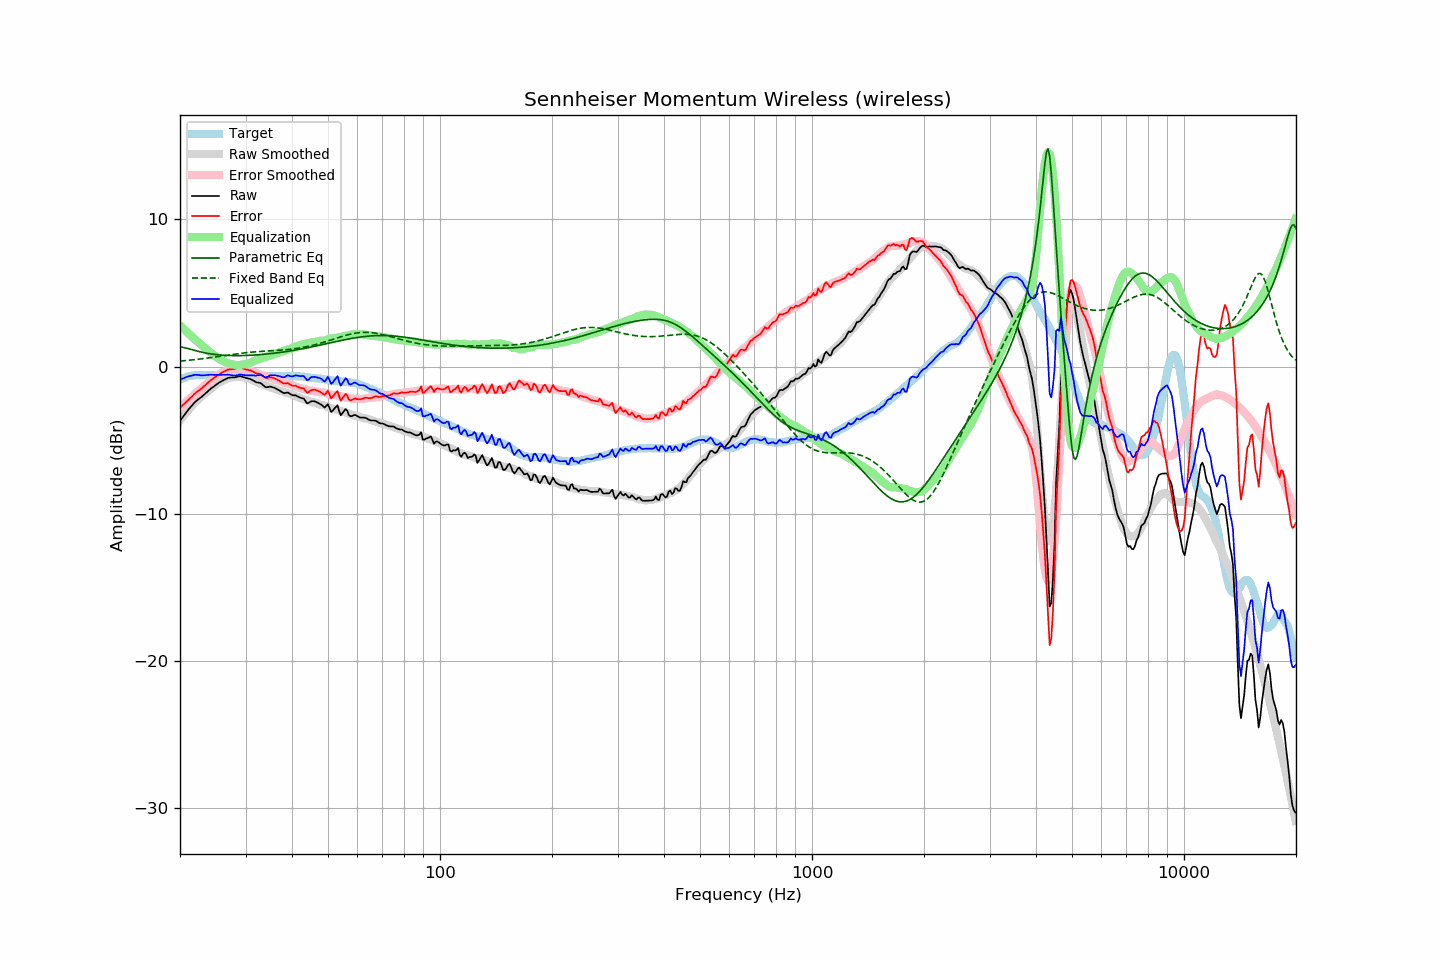

The file beside this chart, header and first rows:
frequency, raw, error, smoothed, error_smoothed, equalization, parametric_eq, fixed_band_eq, equalized_raw, equalized_smoothed, target
20.00, -3.68, -2.80, -3.66, -2.80, 2.80, 1.34, 0.38, -0.88, -0.86, -0.89
20.20, -3.53, -2.70, -3.51, -2.70, 2.70, 1.32, 0.39, -0.84, -0.82, -0.84
20.40, -3.39, -2.61, -3.37, -2.59, 2.59, 1.30, 0.40, -0.80, -0.78, -0.78
20.61, -3.25, -2.49, -3.24, -2.49, 2.49, 1.28, 0.41, -0.76, -0.75, -0.76
20.81, -3.09, -2.39, -3.10, -2.38, 2.38, 1.25, 0.42, -0.71, -0.72, -0.70
21.02, -2.95, -2.29, -2.97, -2.28, 2.28, 1.23, 0.43, -0.67, -0.69, -0.67
21.23, -2.82, -2.18, -2.85, -2.18, 2.18, 1.20, 0.44, -0.64, -0.67, -0.65
21.44, -2.70, -2.08, -2.72, -2.08, 2.08, 1.17, 0.45, -0.62, -0.64, -0.62
21.66, -2.57, -1.97, -2.60, -1.98, 1.98, 1.14, 0.46, -0.59, -0.62, -0.61
21.87, -2.44, -1.85, -2.49, -1.88, 1.88, 1.11, 0.47, -0.56, -0.60, -0.59
22.09, -2.34, -1.77, -2.37, -1.79, 1.79, 1.08, 0.48, -0.56, -0.59, -0.58
22.31, -2.25, -1.69, -2.26, -1.69, 1.69, 1.05, 0.50, -0.56, -0.57, -0.57
22.54, -2.17, -1.61, -2.16, -1.59, 1.59, 1.02, 0.51, -0.58, -0.57, -0.57
22.76, -2.09, -1.53, -2.06, -1.50, 1.50, 0.99, 0.52, -0.59, -0.57, -0.57
22.99, -2.00, -1.43, -1.97, -1.41, 1.41, 0.97, 0.54, -0.60, -0.56, -0.58
23.22, -1.90, -1.33, -1.88, -1.31, 1.31, 0.95, 0.55, -0.59, -0.56, -0.58
23.45, -1.80, -1.23, -1.78, -1.22, 1.22, 0.92, 0.56, -0.58, -0.56, -0.58
23.69, -1.70, -1.14, -1.69, -1.13, 1.13, 0.90, 0.58, -0.57, -0.56, -0.57
23.92, -1.60, -1.04, -1.61, -1.04, 1.04, 0.88, 0.59, -0.56, -0.56, -0.57
24.16, -1.51, -0.95, -1.52, -0.96, 0.96, 0.87, 0.61, -0.55, -0.56, -0.57
24.40, -1.43, -0.88, -1.43, -0.87, 0.87, 0.85, 0.62, -0.56, -0.56, -0.56
24.65, -1.34, -0.78, -1.35, -0.78, 0.78, 0.84, 0.64, -0.56, -0.56, -0.57
24.89, -1.26, -0.70, -1.26, -0.70, 0.70, 0.82, 0.65, -0.56, -0.56, -0.57
25.14, -1.18, -0.62, -1.18, -0.62, 0.62, 0.81, 0.67, -0.56, -0.56, -0.57
25.39, -1.11, -0.56, -1.11, -0.55, 0.55, 0.80, 0.69, -0.57, -0.56, -0.56
25.65, -1.04, -0.49, -1.04, -0.48, 0.48, 0.79, 0.70, -0.56, -0.56, -0.56
25.91, -0.98, -0.42, -0.98, -0.42, 0.42, 0.78, 0.72, -0.56, -0.56, -0.57
26.16, -0.92, -0.36, -0.93, -0.37, 0.37, 0.77, 0.73, -0.56, -0.56, -0.57
26.43, -0.86, -0.30, -0.88, -0.31, 0.31, 0.77, 0.75, -0.55, -0.56, -0.57
26.69, -0.81, -0.25, -0.83, -0.27, 0.27, 0.76, 0.77, -0.55, -0.57, -0.57
26.96, -0.76, -0.20, -0.79, -0.22, 0.22, 0.76, 0.78, -0.54, -0.57, -0.57
27.23, -0.75, -0.19, -0.76, -0.19, 0.19, 0.75, 0.80, -0.56, -0.57, -0.57
27.50, -0.74, -0.18, -0.73, -0.16, 0.16, 0.75, 0.82, -0.58, -0.57, -0.57
27.77, -0.74, -0.17, -0.71, -0.14, 0.14, 0.75, 0.83, -0.60, -0.57, -0.58
28.05, -0.73, -0.16, -0.70, -0.12, 0.12, 0.75, 0.85, -0.61, -0.57, -0.58
28.33, -0.71, -0.13, -0.69, -0.11, 0.11, 0.75, 0.86, -0.60, -0.58, -0.59
28.62, -0.68, -0.10, -0.68, -0.11, 0.11, 0.75, 0.88, -0.58, -0.58, -0.59
28.90, -0.65, -0.08, -0.69, -0.11, 0.11, 0.75, 0.89, -0.54, -0.58, -0.58
29.19, -0.66, -0.08, -0.70, -0.12, 0.12, 0.75, 0.90, -0.54, -0.58, -0.59
29.48, -0.70, -0.13, -0.72, -0.14, 0.14, 0.75, 0.92, -0.56, -0.58, -0.58
29.78, -0.73, -0.15, -0.74, -0.16, 0.16, 0.75, 0.93, -0.57, -0.58, -0.59
30.08, -0.77, -0.20, -0.76, -0.18, 0.18, 0.76, 0.94, -0.59, -0.58, -0.58
30.38, -0.79, -0.21, -0.79, -0.20, 0.20, 0.76, 0.96, -0.59, -0.59, -0.59
30.68, -0.82, -0.24, -0.82, -0.23, 0.23, 0.77, 0.97, -0.59, -0.59, -0.59
30.99, -0.85, -0.27, -0.86, -0.28, 0.28, 0.77, 0.98, -0.58, -0.59, -0.59
31.30, -0.91, -0.32, -0.91, -0.32, 0.32, 0.78, 0.99, -0.59, -0.59, -0.60
31.61, -0.97, -0.38, -0.97, -0.37, 0.37, 0.78, 1.00, -0.60, -0.59, -0.60
31.93, -1.04, -0.45, -1.02, -0.42, 0.42, 0.79, 1.01, -0.62, -0.60, -0.60
32.24, -1.07, -0.47, -1.07, -0.47, 0.47, 0.80, 1.01, -0.60, -0.60, -0.61
32.57, -1.09, -0.49, -1.12, -0.51, 0.51, 0.81, 1.02, -0.58, -0.61, -0.61
32.89, -1.11, -0.51, -1.16, -0.55, 0.55, 0.82, 1.03, -0.56, -0.61, -0.61
33.22, -1.19, -0.58, -1.20, -0.59, 0.59, 0.82, 1.04, -0.61, -0.61, -0.62
33.55, -1.28, -0.67, -1.24, -0.62, 0.62, 0.83, 1.04, -0.66, -0.62, -0.62
33.89, -1.38, -0.76, -1.28, -0.65, 0.65, 0.84, 1.05, -0.73, -0.62, -0.63
34.23, -1.40, -0.78, -1.32, -0.69, 0.69, 0.86, 1.06, -0.71, -0.63, -0.63
34.57, -1.38, -0.75, -1.36, -0.72, 0.72, 0.87, 1.06, -0.66, -0.63, -0.64
34.92, -1.35, -0.72, -1.40, -0.76, 0.76, 0.88, 1.07, -0.59, -0.64, -0.64
35.27, -1.38, -0.74, -1.44, -0.80, 0.80, 0.89, 1.08, -0.58, -0.64, -0.65
35.62, -1.41, -0.77, -1.48, -0.83, 0.83, 0.90, 1.08, -0.58, -0.64, -0.65
35.97, -1.45, -0.81, -1.51, -0.87, 0.87, 0.92, 1.09, -0.59, -0.64, -0.65
... 635 more rows
